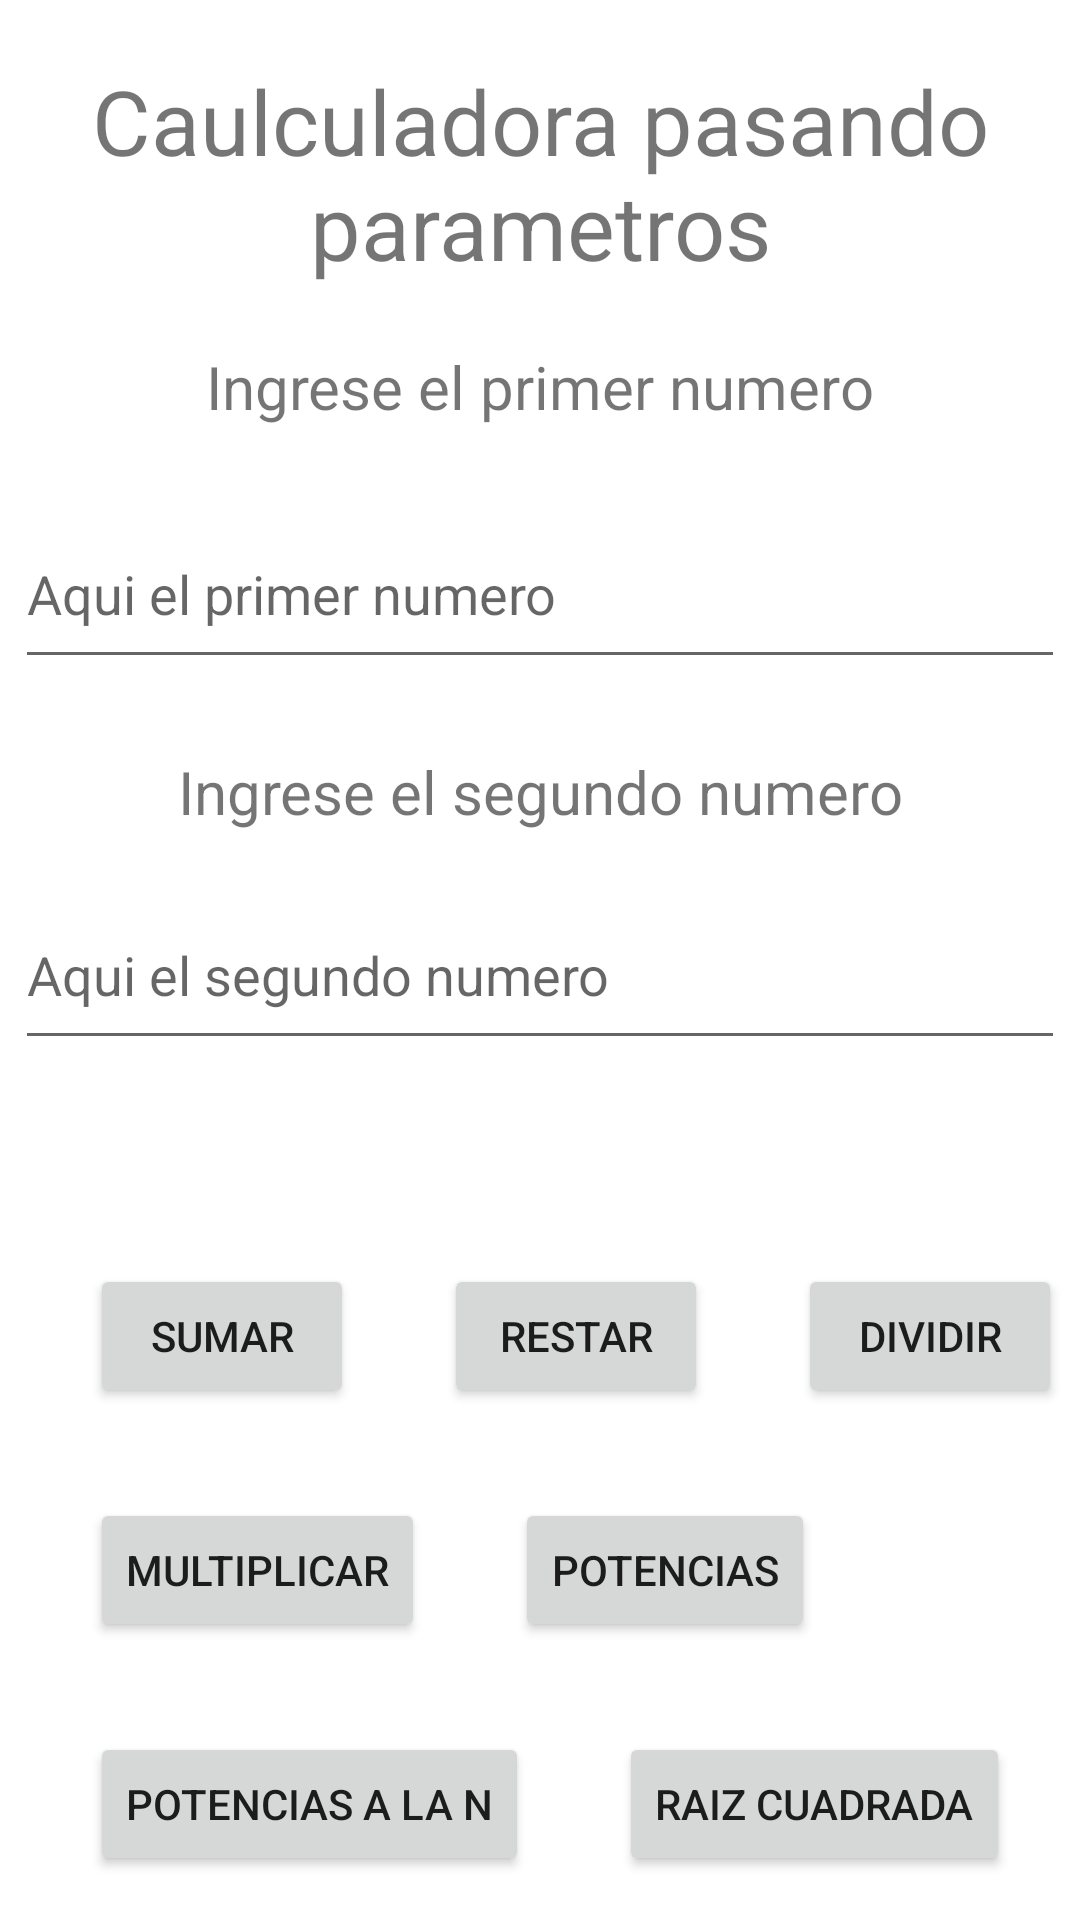

Reconstruct the res/layout file that produces this screen, plus the resources it refers to.
<!-- AndroidManifest.xml: application theme Theme.TSDMH_7S21_252_HAEA_P1T3 -->
<!-- res/layout/activity_principal.xml -->
<?xml version="1.0" encoding="utf-8"?>
<androidx.constraintlayout.widget.ConstraintLayout xmlns:android="http://schemas.android.com/apk/res/android"
    xmlns:app="http://schemas.android.com/apk/res-auto"
    xmlns:tools="http://schemas.android.com/tools"
    android:id="@+id/main"
    android:layout_width="match_parent"
    android:layout_height="match_parent"
    android:visibility="visible"
    tools:context=".PrincipalActivity">


    <TextView
        android:id="@+id/textView"
        android:layout_width="wrap_content"
        android:layout_height="wrap_content"
        android:layout_marginTop="20dp"
        android:text="@string/lbl1p1"
        android:textSize="20sp"
        android:visibility="visible"
        app:layout_constraintEnd_toEndOf="parent"
        app:layout_constraintStart_toStartOf="parent"
        app:layout_constraintTop_toBottomOf="@+id/textView2" />

    <EditText
        android:id="@+id/txtnum2"
        android:layout_width="350dp"
        android:layout_height="60dp"
        android:layout_marginTop="16dp"
        android:autofillHints="num2"
        android:ems="10"
        android:hint="@string/h2p1"
        android:inputType="text"
        app:layout_constraintEnd_toEndOf="parent"
        app:layout_constraintHorizontal_bias="0.491"
        app:layout_constraintStart_toStartOf="parent"
        app:layout_constraintTop_toBottomOf="@+id/textView3" />

    <EditText
        android:id="@+id/txtnum1"
        android:layout_width="350dp"
        android:layout_height="60dp"
        android:layout_marginTop="24dp"
        android:autofillHints="num1"
        android:ems="10"
        android:hint="@string/h1p1"
        android:inputType="text"
        app:layout_constraintEnd_toEndOf="parent"
        app:layout_constraintHorizontal_bias="0.491"
        app:layout_constraintStart_toStartOf="parent"
        app:layout_constraintTop_toBottomOf="@+id/textView" />

    <TextView
        android:id="@+id/textView3"
        android:layout_width="wrap_content"
        android:layout_height="wrap_content"
        android:layout_marginTop="24dp"
        android:text="@string/lbl2p1"
        android:textSize="20sp"
        android:visibility="visible"
        app:layout_constraintEnd_toEndOf="parent"
        app:layout_constraintHorizontal_bias="0.501"
        app:layout_constraintStart_toStartOf="parent"
        app:layout_constraintTop_toBottomOf="@+id/txtnum1" />

    <Button
        android:id="@+id/btndiv"
        android:layout_width="wrap_content"
        android:layout_height="wrap_content"
        android:layout_marginStart="30dp"
        android:layout_marginTop="68dp"
        android:onClick="div"
        android:text="@string/btn3p1"
        android:visibility="visible"
        app:layout_constraintStart_toEndOf="@+id/btnresta"
        app:layout_constraintTop_toBottomOf="@+id/txtnum2" />

    <Button
        android:id="@+id/btnpote2"
        android:layout_width="wrap_content"
        android:layout_height="wrap_content"
        android:layout_marginStart="30dp"
        android:layout_marginTop="30dp"
        android:onClick="potencias"
        android:text="@string/btn5p1"
        app:layout_constraintStart_toEndOf="@+id/btnmulti"
        app:layout_constraintTop_toBottomOf="@+id/btnresta" />

    <Button
        android:id="@+id/btnsuma"
        android:layout_width="wrap_content"
        android:layout_height="wrap_content"
        android:layout_marginStart="30dp"
        android:layout_marginTop="68dp"
        android:onClick="sumar"
        android:text="@string/btn1p1"
        android:visibility="visible"
        app:layout_constraintStart_toStartOf="parent"
        app:layout_constraintTop_toBottomOf="@+id/txtnum2" />

    <Button
        android:id="@+id/btnmulti"
        android:layout_width="wrap_content"
        android:layout_height="wrap_content"
        android:layout_marginStart="30dp"
        android:layout_marginTop="30dp"
        android:onClick="multi"
        android:text="@string/btn4p1"
        app:layout_constraintStart_toStartOf="parent"
        app:layout_constraintTop_toBottomOf="@+id/btnsuma" />

    <Button
        android:id="@+id/btnraiz"
        android:layout_width="wrap_content"
        android:layout_height="wrap_content"
        android:layout_marginStart="30dp"
        android:layout_marginTop="30dp"
        android:onClick="raiz"
        android:text="@string/btn7p1"
        app:layout_constraintStart_toEndOf="@+id/btnpoten"
        app:layout_constraintTop_toBottomOf="@+id/btnpote2" />

    <Button
        android:id="@+id/btnresta"
        android:layout_width="wrap_content"
        android:layout_height="wrap_content"
        android:layout_marginStart="30dp"
        android:layout_marginTop="68dp"
        android:onClick="resta"
        android:text="@string/btn2p1"
        android:visibility="visible"
        app:layout_constraintStart_toEndOf="@+id/btnsuma"
        app:layout_constraintTop_toBottomOf="@+id/txtnum2" />

    <Button
        android:id="@+id/btnpoten"
        android:layout_width="wrap_content"
        android:layout_height="wrap_content"
        android:layout_marginStart="30dp"
        android:layout_marginTop="30dp"
        android:onClick="potenciasn"
        android:text="@string/btn6p1"
        app:layout_constraintStart_toStartOf="parent"
        app:layout_constraintTop_toBottomOf="@+id/btnmulti" />

    <TextView
        android:id="@+id/textView2"
        android:layout_width="wrap_content"
        android:layout_height="wrap_content"
        android:layout_marginTop="20dp"
        android:gravity="center"
        android:text="@string/p1t1"
        android:textSize="30sp"
        app:layout_constraintEnd_toEndOf="parent"
        app:layout_constraintStart_toStartOf="parent"
        app:layout_constraintTop_toTopOf="parent" />

</androidx.constraintlayout.widget.ConstraintLayout>
<!-- resources referenced by this layout -->
<resources>
  <string name="btn1p1">Sumar</string>
  <string name="btn2p1">Restar</string>
  <string name="btn3p1">Dividir</string>
  <string name="btn4p1">Multiplicar</string>
  <string name="btn5p1">Potencias</string>
  <string name="btn6p1">Potencias a la N</string>
  <string name="btn7p1">Raiz cuadrada</string>
  <string name="h1p1">Aqui el primer numero</string>
  <string name="h2p1">Aqui el segundo numero</string>
  <string name="lbl1p1">Ingrese el primer numero</string>
  <string name="lbl2p1">Ingrese el segundo numero</string>
  <string name="p1t1">Caulculadora pasando parametros</string>
  <style name="Theme.TSDMH_7S21_252_HAEA_P1T3" parent="Theme.MaterialComponents.DayNight.DarkActionBar">
          
          <item name="colorPrimary">@color/purple_500</item>
          <item name="colorPrimaryVariant">@color/purple_700</item>
          <item name="colorOnPrimary">@color/white</item>
          
          <item name="colorSecondary">@color/teal_200</item>
          <item name="colorSecondaryVariant">@color/teal_700</item>
          <item name="colorOnSecondary">@color/black</item>
          
          <item name="android:statusBarColor">?attr/colorPrimaryVariant</item>
          
      </style>
  <!-- not gathered from this repository: default colours our renderer supplied (Android Studio template values) -->
  <color name="purple_500">#FF6200EE</color>
  <color name="purple_700">#FF3700B3</color>
  <color name="teal_200">#FF03DAC5</color>
  <color name="teal_700">#FF018786</color>
  <color name="black">#FF000000</color>
  <color name="white">#FFFFFFFF</color>
</resources>
